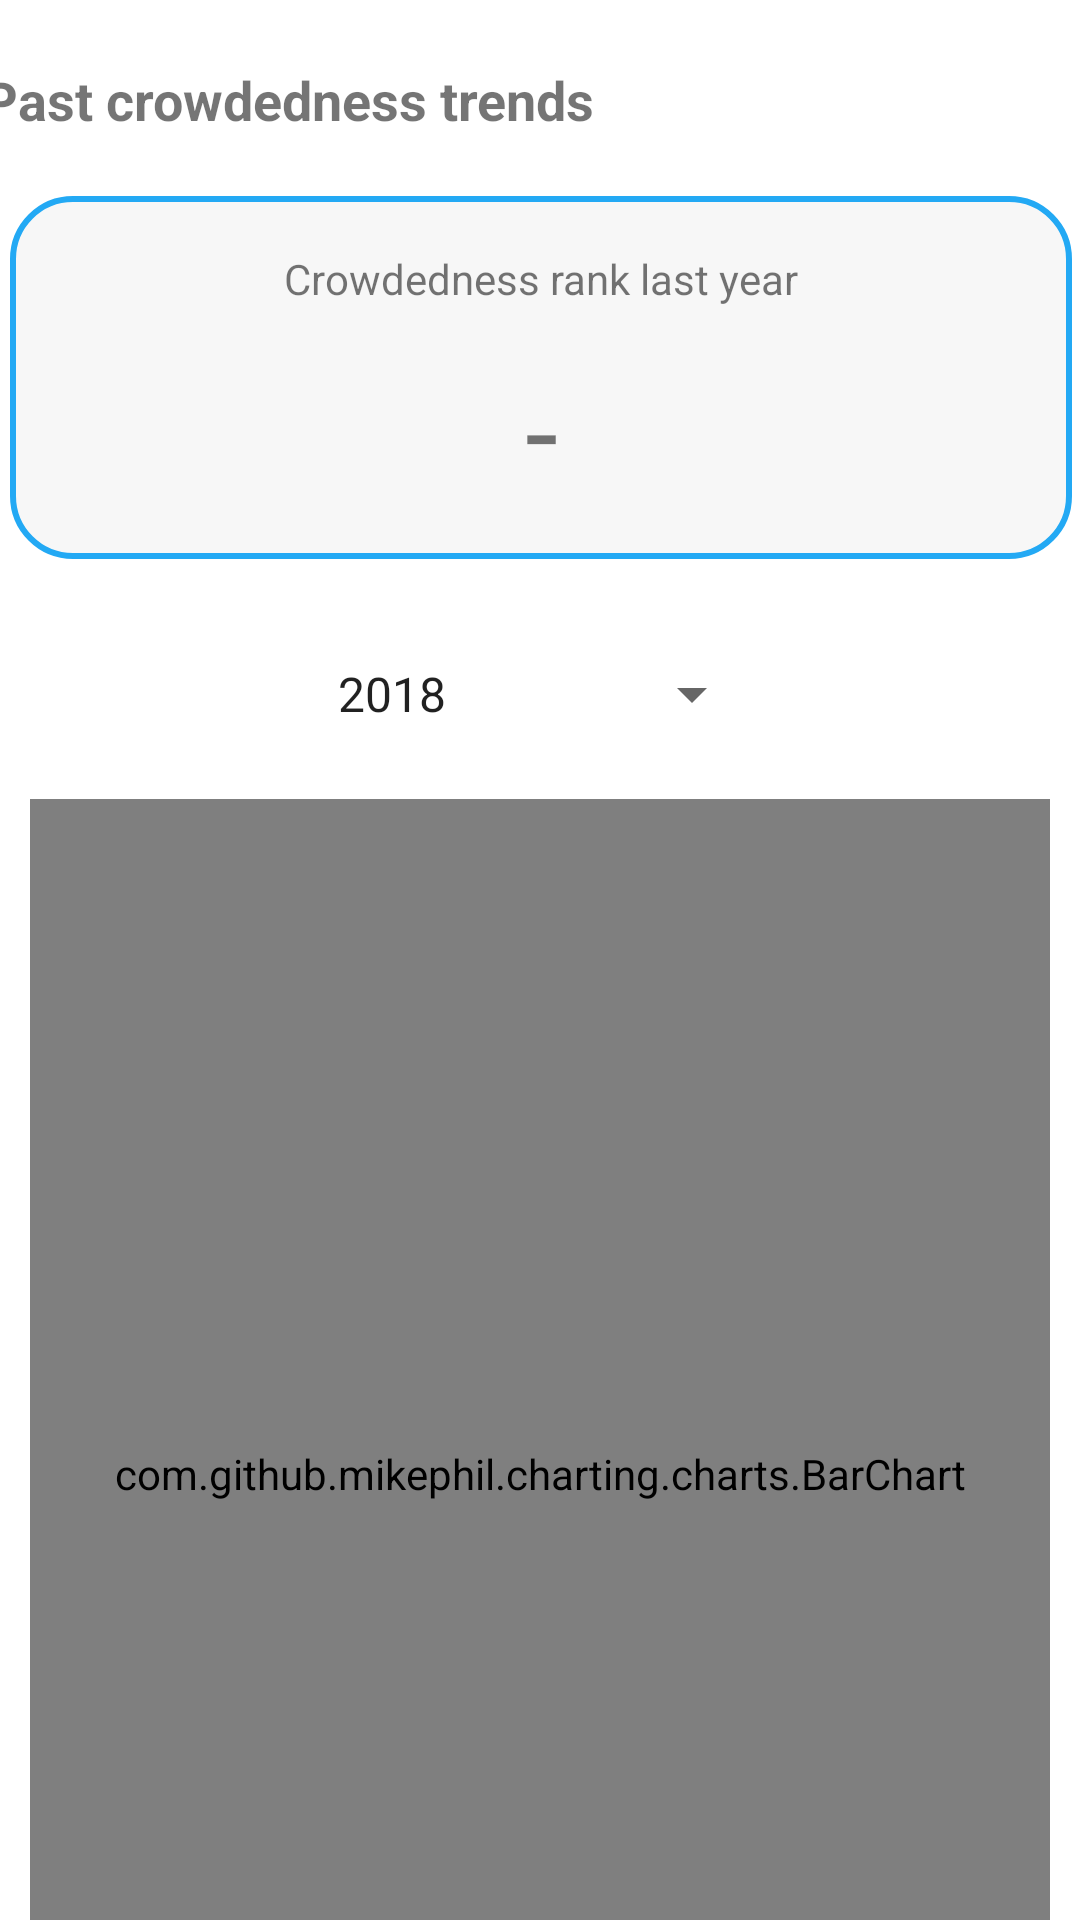

This screen was rendered from an Android layout file. Write that file and the resources it references.
<!-- AndroidManifest.xml: application theme Theme.PTsafe -->
<!-- res/layout/activity_historical_graph.xml -->
<?xml version="1.0" encoding="utf-8"?>
<androidx.constraintlayout.widget.ConstraintLayout xmlns:android="http://schemas.android.com/apk/res/android"
    xmlns:app="http://schemas.android.com/apk/res-auto"
    xmlns:tools="http://schemas.android.com/tools"
    android:layout_width="match_parent"
    android:layout_height="match_parent"
    tools:context=".HistoricalGraphActivity">

    <View
        android:id="@+id/crowdedness_vw"
        android:layout_width="354dp"
        android:layout_height="121dp"
        android:layout_marginStart="10dp"
        android:layout_marginTop="20dp"
        android:layout_marginEnd="10dp"
        android:background="@drawable/crowding_detection_view_shape"
        app:layout_constraintEnd_toEndOf="parent"
        app:layout_constraintHorizontal_bias="0.486"
        app:layout_constraintStart_toStartOf="parent"
        app:layout_constraintTop_toBottomOf="@+id/historical_bar_tv" />

    <TextView
        android:id="@+id/historical_bar_tv"
        android:layout_width="wrap_content"
        android:layout_height="wrap_content"
        android:layout_marginStart="40dp"
        android:layout_marginTop="21dp"
        android:layout_marginEnd="208dp"
        android:text="Past crowdedness trends"
        android:textSize="18sp"
        android:textStyle="bold"
        app:layout_constraintEnd_toEndOf="parent"
        app:layout_constraintStart_toStartOf="parent"
        app:layout_constraintTop_toTopOf="parent" />

    <com.github.mikephil.charting.charts.BarChart
        android:id="@+id/historical_barchart_bc"
        android:layout_width="match_parent"
        android:layout_height="450dp"
        android:layout_marginStart="10dp"
        android:layout_marginTop="20dp"
        android:layout_marginEnd="10dp"
        app:layout_constraintEnd_toEndOf="parent"
        app:layout_constraintHorizontal_bias="1.0"
        app:layout_constraintStart_toStartOf="parent"
        app:layout_constraintTop_toBottomOf="@+id/year_spinner" />

    <Spinner
        android:id="@+id/year_spinner"
        android:layout_width="150dp"
        android:layout_height="30dp"
        android:layout_marginTop="30dp"
        android:entries="@array/historical_year"
        app:layout_constraintEnd_toEndOf="parent"
        app:layout_constraintHorizontal_bias="0.498"
        app:layout_constraintStart_toStartOf="parent"
        app:layout_constraintTop_toBottomOf="@+id/crowdedness_vw" />

    <TextView
        android:id="@+id/rank_label_tv"
        android:layout_width="wrap_content"
        android:layout_height="wrap_content"
        android:layout_marginTop="18dp"
        android:text="Crowdedness rank last year"
        app:layout_constraintEnd_toEndOf="@+id/crowdedness_vw"
        app:layout_constraintStart_toStartOf="@+id/crowdedness_vw"
        app:layout_constraintTop_toTopOf="@+id/crowdedness_vw" />

    <TextView
        android:id="@+id/crowdedness_value_tv"
        android:layout_width="wrap_content"
        android:layout_height="wrap_content"
        android:layout_marginTop="14dp"
        android:text="-"
        android:textSize="40sp"
        app:layout_constraintEnd_toEndOf="@+id/crowdedness_vw"
        app:layout_constraintStart_toStartOf="@+id/crowdedness_vw"
        app:layout_constraintTop_toBottomOf="@+id/rank_label_tv" />
</androidx.constraintlayout.widget.ConstraintLayout>
<!-- resources referenced by this layout -->
<resources>
  <string-array name="historical_year">
          <item>2018</item>
          <item>2019</item>
          <item>2020</item>
      </string-array>
  <!-- drawable crowding_detection_view_shape (drawable) -->
  <?xml version="1.0" encoding="utf-8"?>
  <shape
      xmlns:android="http://schemas.android.com/apk/res/android"
      android:shape="rectangle"   >
  
      <solid
          android:color="@color/grey_primary" >
      </solid>
  
      <stroke
          android:width="2dp"
          android:color="@color/blue_primary" >
      </stroke>
  
      <padding
          android:left="5dp"
          android:top="5dp"
          android:right="5dp"
          android:bottom="5dp"    >
      </padding>
  
      <corners
          android:radius="20dp"   >
      </corners>
  </shape>
  <style name="Theme.PTsafe" parent="Theme.MaterialComponents.DayNight.NoActionBar">
          
          <item name="colorPrimary">@color/purple_500</item>
          <item name="colorPrimaryVariant">@color/purple_700</item>
          <item name="colorOnPrimary">@color/white</item>
          
          <item name="colorSecondary">@color/teal_200</item>
          <item name="colorSecondaryVariant">@color/teal_700</item>
          <item name="colorOnSecondary">@color/black</item>
          
          <item name="android:statusBarColor" tools:targetApi="l">?attr/colorPrimaryVariant</item>
          
      </style>
  <color name="grey_primary">#F7F7F7</color>
  <color name="blue_primary">#23A9F4</color>
  <color name="purple_500">#FF6200EE</color>
  <color name="purple_700">#FF3700B3</color>
  <color name="white">#FFFFFFFF</color>
  <color name="teal_200">#FF03DAC5</color>
  <color name="teal_700">#FF018786</color>
  <color name="black">#FF000000</color>
</resources>
